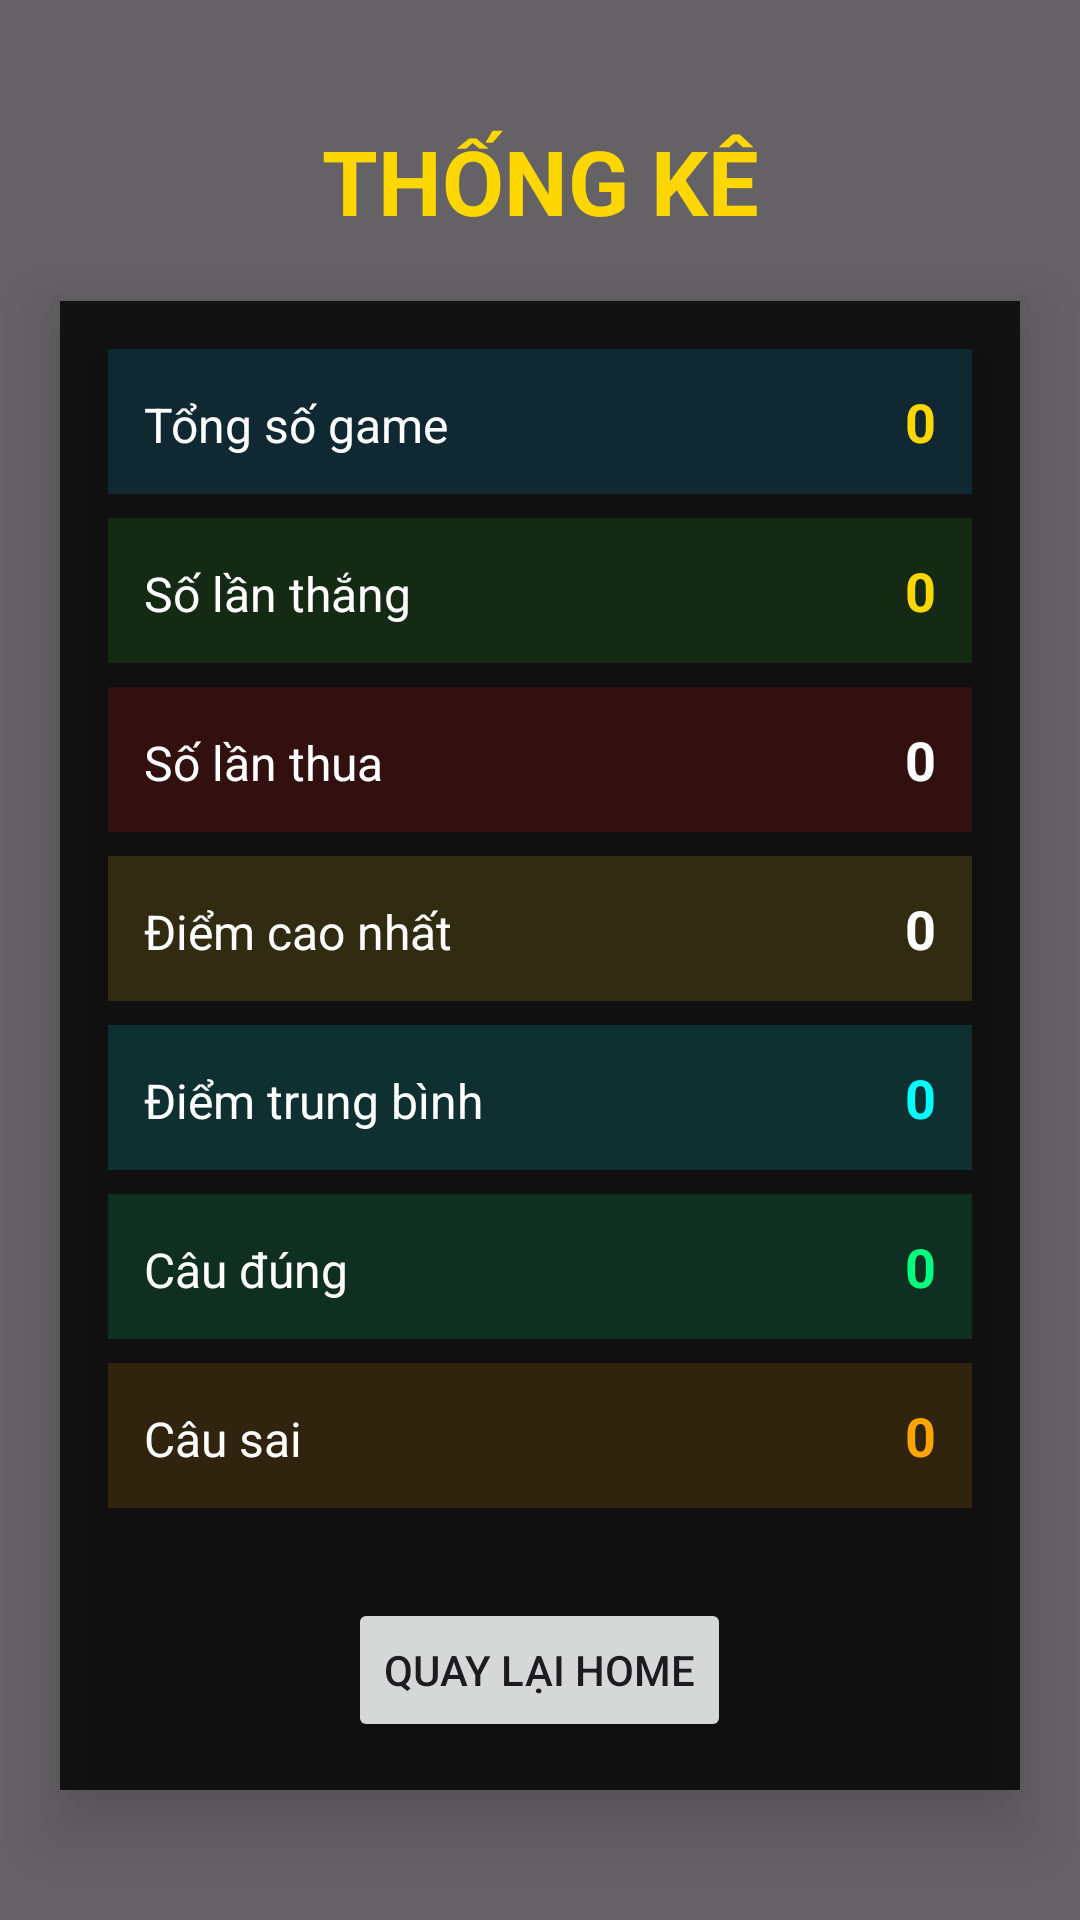

Reconstruct the res/layout file that produces this screen, plus the resources it refers to.
<!-- AndroidManifest.xml: application theme Theme.BTLAPP -->
<!-- res/layout/activity_statistc_screen.xml -->
<?xml version="1.0" encoding="utf-8"?>
<RelativeLayout xmlns:android="http://schemas.android.com/apk/res/android"
    android:id="@+id/main"
    android:layout_width="match_parent"
    android:layout_height="match_parent">

    <ImageView
        android:layout_width="match_parent"
        android:layout_height="match_parent"
        android:scaleType="fitXY"
        android:src="@drawable/bg_trieuphu" />

    <View
        android:layout_width="match_parent"
        android:layout_height="match_parent"
        android:background="#99000000" />

    <TextView
        android:id="@+id/titleStats"
        android:layout_width="match_parent"
        android:layout_height="wrap_content"
        android:layout_marginTop="40dp"
        android:gravity="center"
        android:text="THỐNG KÊ"
        android:textColor="#FFD700"
        android:textSize="30sp"
        android:textStyle="bold" />

    <LinearLayout
        android:layout_width="match_parent"
        android:layout_height="wrap_content"
        android:layout_below="@id/titleStats"
        android:layout_margin="20dp"
        android:background="#CC000000"
        android:elevation="12dp"
        android:orientation="vertical"
        android:padding="16dp">

        <LinearLayout
            android:layout_width="match_parent"
            android:layout_height="wrap_content"
            android:layout_marginBottom="8dp"
            android:background="#2200BFFF"
            android:orientation="horizontal"
            android:padding="12dp">

            <TextView
                android:layout_width="0dp"
                android:layout_height="wrap_content"
                android:layout_weight="1"
                android:text="Tổng số game"
                android:textColor="#FFFFFF"
                android:textSize="16sp" />

            <TextView
                android:id="@+id/totalGames"
                android:layout_width="wrap_content"
                android:layout_height="wrap_content"
                android:text="0"
                android:textColor="#FFD700"
                android:textSize="18sp"
                android:textStyle="bold" />
        </LinearLayout>

        <LinearLayout
            android:layout_width="match_parent"
            android:layout_height="wrap_content"
            android:layout_marginBottom="8dp"
            android:background="#2232CD32"
            android:orientation="horizontal"
            android:padding="12dp">

            <TextView
                android:layout_width="0dp"
                android:layout_height="wrap_content"
                android:layout_weight="1"
                android:text="Số lần thắng"
                android:textColor="#FFFFFF"
                android:textSize="16sp" />

            <TextView
                android:id="@+id/totalWins"
                android:layout_width="wrap_content"
                android:layout_height="wrap_content"
                android:text="0"
                android:textColor="#FFD700"
                android:textSize="18sp"
                android:textStyle="bold" />
        </LinearLayout>

        <LinearLayout
            android:layout_width="match_parent"
            android:layout_height="wrap_content"
            android:layout_marginBottom="8dp"
            android:background="#22FF1100"
            android:orientation="horizontal"
            android:padding="12dp">

            <TextView
                android:layout_width="0dp"
                android:layout_height="wrap_content"
                android:layout_weight="1"
                android:text="Số lần thua"
                android:textColor="#FFFFFF"
                android:textSize="16sp" />

            <TextView
                android:id="@+id/totalLoses"
                android:layout_width="wrap_content"
                android:layout_height="wrap_content"
                android:text="0"
                android:textColor="#FFFFFF"
                android:textSize="18sp"
                android:textStyle="bold" />
        </LinearLayout>

        <LinearLayout
            android:layout_width="match_parent"
            android:layout_height="wrap_content"
            android:layout_marginBottom="8dp"
            android:background="#22FFD710"
            android:orientation="horizontal"
            android:padding="12dp">

            <TextView
                android:layout_width="0dp"
                android:layout_height="wrap_content"
                android:layout_weight="1"
                android:text="Điểm cao nhất"
                android:textColor="#FFFFFF"
                android:textSize="16sp" />

            <TextView
                android:id="@+id/highestScore"
                android:layout_width="wrap_content"
                android:layout_height="wrap_content"
                android:text="0"
                android:textColor="#FFFFFF"
                android:textSize="18sp"
                android:textStyle="bold" />
        </LinearLayout>

        <LinearLayout
            android:layout_width="match_parent"
            android:layout_height="wrap_content"
            android:layout_marginBottom="8dp"
            android:background="#2200FFFF"
            android:orientation="horizontal"
            android:padding="12dp">

            <TextView
                android:layout_width="0dp"
                android:layout_height="wrap_content"
                android:layout_weight="1"
                android:text="Điểm trung bình"
                android:textColor="#FFFFFF"
                android:textSize="16sp" />

            <TextView
                android:id="@+id/averageScore"
                android:layout_width="wrap_content"
                android:layout_height="wrap_content"
                android:text="0"
                android:textColor="#00FFFF"
                android:textSize="18sp"
                android:textStyle="bold" />
        </LinearLayout>

        <LinearLayout
            android:layout_width="match_parent"
            android:layout_height="wrap_content"
            android:layout_marginBottom="8dp"
            android:background="#2200FF7F"
            android:orientation="horizontal"
            android:padding="12dp">

            <TextView
                android:layout_width="0dp"
                android:layout_height="wrap_content"
                android:layout_weight="1"
                android:text="Câu đúng"
                android:textColor="#FFFFFF"
                android:textSize="16sp" />

            <TextView
                android:id="@+id/correctAnswers"
                android:layout_width="wrap_content"
                android:layout_height="wrap_content"
                android:text="0"
                android:textColor="#00FF7F"
                android:textSize="18sp"
                android:textStyle="bold" />
        </LinearLayout>

        <LinearLayout
            android:layout_width="match_parent"
            android:layout_height="wrap_content"
            android:background="#22FFA500"
            android:orientation="horizontal"
            android:padding="12dp">

            <TextView
                android:layout_width="0dp"
                android:layout_height="wrap_content"
                android:layout_weight="1"
                android:text="Câu sai"
                android:textColor="#FFFFFF"
                android:textSize="16sp" />

            <TextView
                android:id="@+id/wrongAnswers"
                android:layout_width="wrap_content"
                android:layout_height="wrap_content"
                android:text="0"
                android:textColor="#FFA500"
                android:textSize="18sp"
                android:textStyle="bold" />
        </LinearLayout>

        <Button
            android:layout_width="wrap_content"
            android:layout_height="wrap_content"
            android:id="@+id/btnBackHomeFromStatisticScreenToHomeUser"
            android:text="Quay Lại Home"
            android:layout_marginTop="30dp"
            android:layout_gravity="center"
            />

    </LinearLayout>

</RelativeLayout>
<!-- resources referenced by this layout -->
<resources>
  <style name="Theme.BTLAPP" parent="Base.Theme.BTLAPP" />
  <style name="Base.Theme.BTLAPP" parent="Theme.Material3.DayNight.NoActionBar">
          
          
      </style>
</resources>
